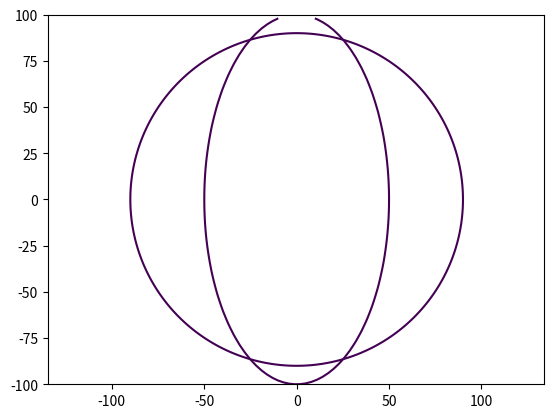

Write the Python code that produced this figure.
import matplotlib.pyplot as plt
import numpy
def circle_show(xa,xb,n,R,name):
    x = numpy.arange(xa, xb, n)
    y = x+n
    X, Y = numpy.meshgrid(x, y)
    f_xy = X ** 2 + Y ** 2
    plt.contour(X, Y, f_xy, levels=[R**2])
    plt.axis('equal')
    plt.show()
def ellipse_show(xa, xb,n, a,b, R, name):
    x = numpy.arange(xa, xb, n)
    y = numpy.arange(xa, xb, n)
    X, Y = numpy.meshgrid(x, y)
    f_xy = X**2*a**2 + Y**2*b**2
    plt.contour(X, Y, f_xy, levels=[R ** 2])
    plt.axis('equal')
    plt.show()
circle_show(-100,100,1,90,"name")
ellipse_show(-100,100,3,2,1,100,"nn")